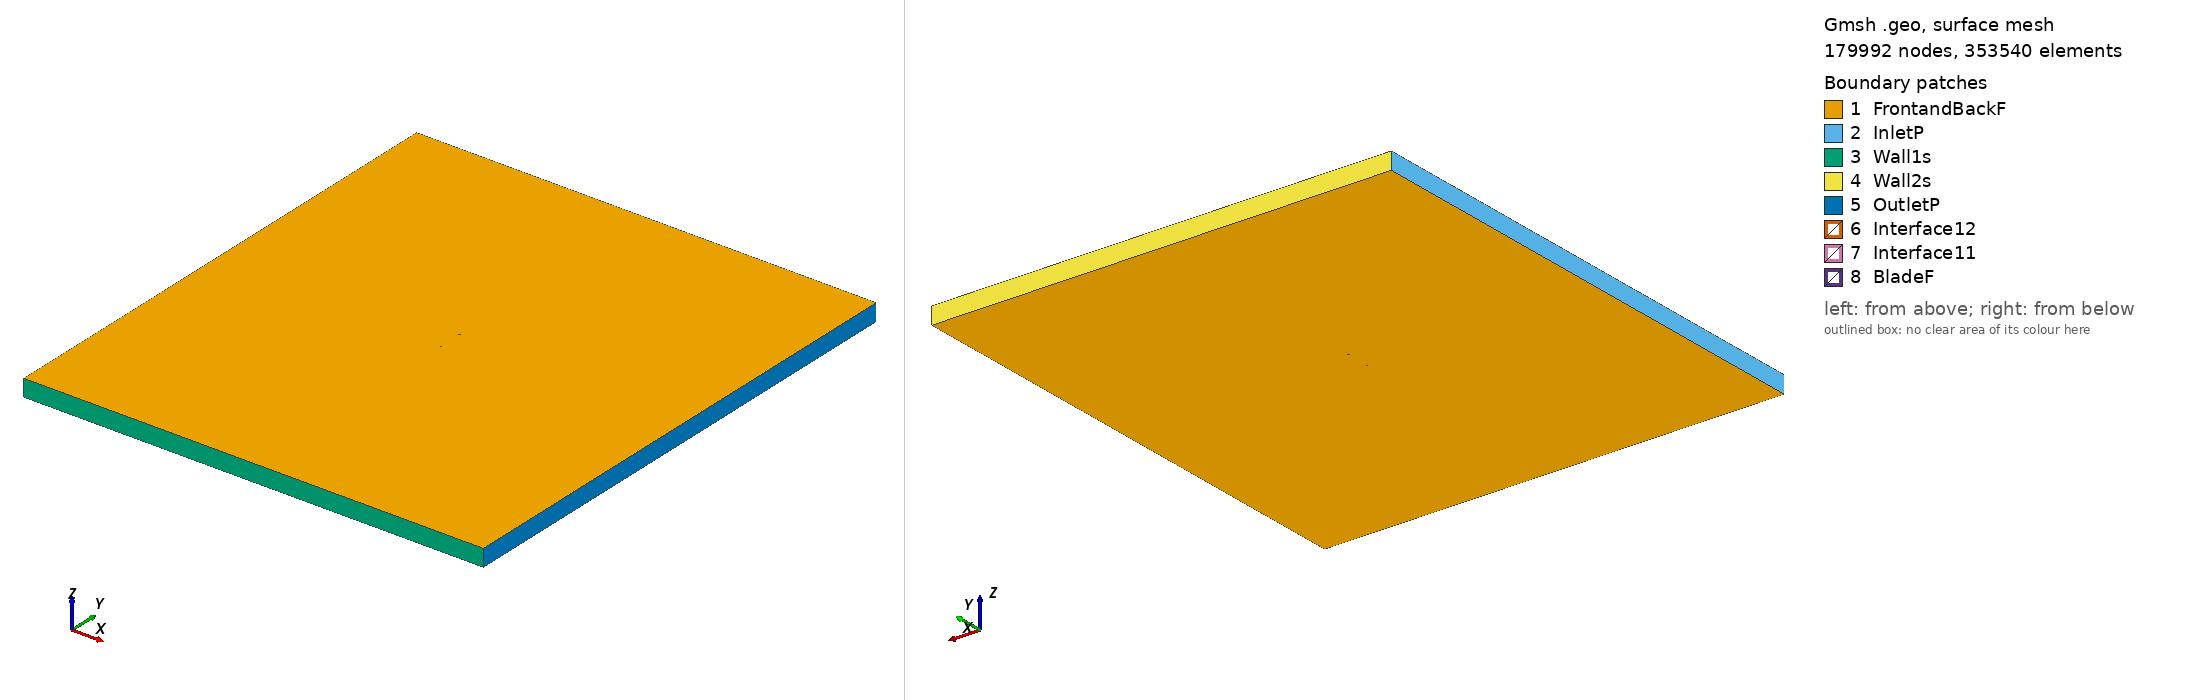

Gmsh geometry script, surface-meshed: 179992 nodes, 353540 surface elements. Boundary patches (legend numbers): 1 FrontandBackF, 2 InletP, 3 Wall1s, 4 Wall2s, 5 OutletP, 6 Interface12, 7 Interface11, 8 BladeF. Left view from above one corner, right view from below the opposite corner. Legend entries are the model's physical surfaces. The drawing asked Gmsh for element sizes between 1% and 20% of the model's largest extent; the script's own settings can give other sizes.

=== b29root_tsr_1.8518_aoa_-7.5578.geo (drawn) ===
SetFactory("OpenCASCADE");

Point(1) = {0.074348, 0.743066, 0, 1.0};
Point(2) = {0.066711, 0.743549, 0, 1.0};
Point(3) = {0.059053, 0.744180, 0, 1.0};
Point(4) = {0.043694, 0.745739, 0, 1.0};
Point(5) = {0.028309, 0.747476, 0, 1.0};
Point(6) = {0.012946, 0.749064, 0, 1.0};
Point(7) = {-0.002324, 0.750000, 0, 1.0};
Point(8) = {-0.017439, 0.749853, 0, 1.0};
Point(9) = {-0.032334, 0.748163, 0, 1.0};
Point(10) = {-0.039672, 0.746555, 0, 1.0};
Point(11) = {-0.046928, 0.744367, 0, 1.0};
Point(12) = {-0.054088, 0.741512, 0, 1.0};
Point(13) = {-0.061149, 0.737961, 0, 1.0};
Point(14) = {-0.064626, 0.735814, 0, 1.0};
Point(15) = {-0.068052, 0.733311, 0, 1.0};
Point(16) = {-0.071387, 0.730170, 0, 1.0};
Point(17) = {-0.072975, 0.728036, 0, 1.0};
Point(18) = {-0.073578, 0.726966, 0, 1.0};
Point(19) = {-0.074348, 0.723337, 0, 1.0};
Point(20) = {-0.073027, 0.720350, 0, 1.0};
Point(21) = {-0.073008, 0.720327, 0, 1.0};
Point(22) = {-0.072559, 0.719831, 0, 1.0};
Point(23) = {-0.071688, 0.719033, 0, 1.0};
Point(24) = {-0.069601, 0.717666, 0, 1.0};
Point(25) = {-0.065606, 0.716193, 0, 1.0};
Point(26) = {-0.061705, 0.715374, 0, 1.0};
Point(27) = {-0.057850, 0.714880, 0, 1.0};
Point(28) = {-0.050215, 0.714412, 0, 1.0};
Point(29) = {-0.042644, 0.714389, 0, 1.0};
Point(30) = {-0.035130, 0.714767, 0, 1.0};
Point(31) = {-0.027668, 0.715515, 0, 1.0};
Point(32) = {-0.012858, 0.717798, 0, 1.0};
Point(33) = {0.001846, 0.720823, 0, 1.0};
Point(34) = {0.016476, 0.724367, 0, 1.0};
Point(35) = {0.031040, 0.728370, 0, 1.0};
Point(36) = {0.045549, 0.732760, 0, 1.0};
Point(37) = {0.059994, 0.737594, 0, 1.0};
Point(38) = {0.067182, 0.740256, 0, 1.0};
Point(39) = {-0.074348, -0.743066, 0, 1.0};
Point(40) = {-0.066711, -0.743549, 0, 1.0};
Point(41) = {-0.059053, -0.744180, 0, 1.0};
Point(42) = {-0.043694, -0.745739, 0, 1.0};
Point(43) = {-0.028309, -0.747476, 0, 1.0};
Point(44) = {-0.012946, -0.749064, 0, 1.0};
Point(45) = {0.002324, -0.750000, 0, 1.0};
Point(46) = {0.017439, -0.749853, 0, 1.0};
Point(47) = {0.032334, -0.748163, 0, 1.0};
Point(48) = {0.039672, -0.746555, 0, 1.0};
Point(49) = {0.046928, -0.744367, 0, 1.0};
Point(50) = {0.054088, -0.741512, 0, 1.0};
Point(51) = {0.061149, -0.737961, 0, 1.0};
Point(52) = {0.064626, -0.735814, 0, 1.0};
Point(53) = {0.068052, -0.733311, 0, 1.0};
Point(54) = {0.071387, -0.730170, 0, 1.0};
Point(55) = {0.072975, -0.728036, 0, 1.0};
Point(56) = {0.073578, -0.726966, 0, 1.0};
Point(57) = {0.074348, -0.723337, 0, 1.0};
Point(58) = {0.073027, -0.720350, 0, 1.0};
Point(59) = {0.073008, -0.720327, 0, 1.0};
Point(60) = {0.072559, -0.719831, 0, 1.0};
Point(61) = {0.071688, -0.719033, 0, 1.0};
Point(62) = {0.069601, -0.717666, 0, 1.0};
Point(63) = {0.065606, -0.716193, 0, 1.0};
Point(64) = {0.061705, -0.715374, 0, 1.0};
Point(65) = {0.057850, -0.714880, 0, 1.0};
Point(66) = {0.050215, -0.714412, 0, 1.0};
Point(67) = {0.042644, -0.714389, 0, 1.0};
Point(68) = {0.035130, -0.714767, 0, 1.0};
Point(69) = {0.027668, -0.715515, 0, 1.0};
Point(70) = {0.012858, -0.717798, 0, 1.0};
Point(71) = {-0.001846, -0.720823, 0, 1.0};
Point(72) = {-0.016476, -0.724367, 0, 1.0};
Point(73) = {-0.031040, -0.728370, 0, 1.0};
Point(74) = {-0.045549, -0.732760, 0, 1.0};
Point(75) = {-0.059994, -0.737594, 0, 1.0};
Point(76) = {-0.067182, -0.740256, 0, 1.0};

// Lines: first blade (splines 1-4)
Spline(1) = {1:9};
Spline(2) = {9:29};
Spline(3) = {29:38};
Spline(4) = {38,1};

// Lines: second blade (splines 5-8)
Spline(5) = {39:47};
Spline(6) = {47:67};
Spline(7) = {67:76};
Spline(8) = {76,39};

// Outer domain (points 20001-4 and lines)
Point(77) = {-13.50000000, -15.00000000, 0, 1.0};
Point(78) = {-13.50000000, 15.00000000, 0, 1.0};
Point(79) = {13.50000000, 15.00000000, 0, 1.0};
Point(80) = {13.50000000, -15.00000000, 0, 1.0};
Line(11) = {77, 78};
Line(12) = {78, 79};
Line(13) = {79, 80};
Line(14) = {77, 80};

// Interface (between moving and stationary domain) (circles)
Circle(9) = {0, 0, 0, 0.80000000, 0, 2*Pi};
Circle(10) = {0, 0, 0, 0.80000000, 0, 2*Pi};

// Loops collect Lines/Splines/etc (blade1, blade2, domain, first circle)
Line Loop(1) = {1:4};
Line Loop(2) = {5:8};
Line Loop(3) = {11,12,13,-14};
Line Loop(4) = {9};

// BooleanDifference cuts out the circle/interface from the domain
Plane Surface(1) = {3};
Plane Surface(2) = {4};
BooleanDifference{ Surface{1}; Delete;}{ Surface{2}; Delete;}

// This one cuts out the blades from the inner circle/interface
Line Loop(6) = {10};
Plane Surface(5) = {6};
Plane Surface(6) = {1};
Plane Surface(7) = {2};
BooleanDifference{ Surface{5}; Delete;}{ Surface{6,7}; Delete;}

// extrude to 3rd dimension
Extrude {0, 0, 1} {Surface{1}; Surface{5}; Layers{1}; Recombine;}

// Physical Surfaces are the named boundaries (patches)
Physical Surface("Interface11") = {12};
Physical Surface("Interface12") = {10};

// sides of domain
Physical Surface("InletP") = {6};
Physical Surface("OutletP") = {9};

// top and bottom of domain
Physical Surface("Wall1s") = {7};
Physical Surface("Wall2s") = {8};

// Check FrontandBackF by ensuring there is nothing in the 3rd dimension
Physical Surface("FrontandBackF") = {1,11,5,21};
Physical Surface("BladeF") = {13:20};
Physical Volume("Turbine") = {2};
Physical Volume("Farfield") = {1};

// settings for airfoil boundary layer
Field[1] = BoundaryLayer;
Field[1].EdgesList = {1:8};
Field[1].hwall_n = 1e-3;
Field[1].thickness = 1.5e-2;
Field[1].ratio = 1.05;
Field[1].Quads = 1;
BoundaryLayer Field = 1;

// control points for mesh (blade and interface)
// floor((arc length / 1.5mm)/ 6) -> Transfinite Line
Transfinite Line {1,2,3,5,6,7} = 34 Using Progression 1;
Transfinite Line {4,8} = 1 Using Progression 1;
Transfinite Line {9, 15} = 800 Using Progression 1;

// For more information on gmsh syntax, visit http://gmsh.info/doc/texinfo/gmsh.html
